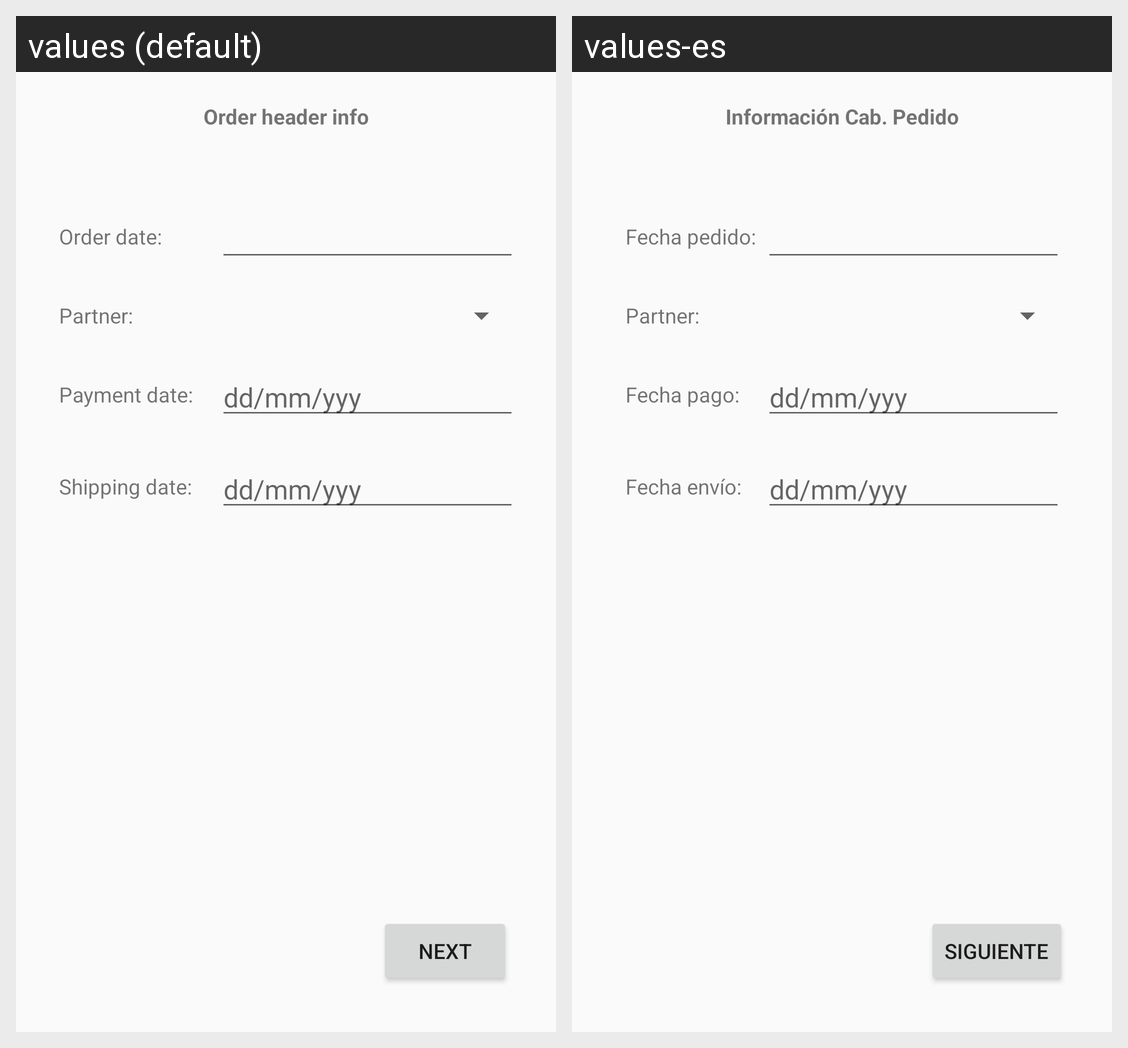

Here is an Android app screen in its default locale and in the app's own translations. Write out the translated-string differences for the strings that appear on this screen.
Android screen res/layout/layout_anadir_cabecera_pedido.xml rendered under 2 locales, left to right: values (default), values-es. Device: Nexus 5 (rendered at 1080×1920; each locale shown at half size, 540×960, under a caption strip naming it); theme Theme.AppCompat.Light.NoActionBar.
Strings drawn on this screen, with the default value and each locale's value (text and hints the layout hard-codes, and strings that could not be matched under every locale, appear in the picture but are not listed):

orderHeader
  values: Order header info
  values-es: Información Cab. Pedido

oderDate
  values: Order date:
  values-es: Fecha pedido:

partner
  values: Partner:
  values-es: Partner:

paymentDate
  values: Payment date:
  values-es: Fecha pago:

shippingDate
  values: Shipping date:
  values-es: Fecha envío:

next
  values: Next
  values-es: Siguiente
